Image classification data set "ClasificadorCarnes_Colaborativo" (yefferson12355/ClasificadorCarnes_Colaborativo on GitHub). Class labels (2): alpaca, llama.

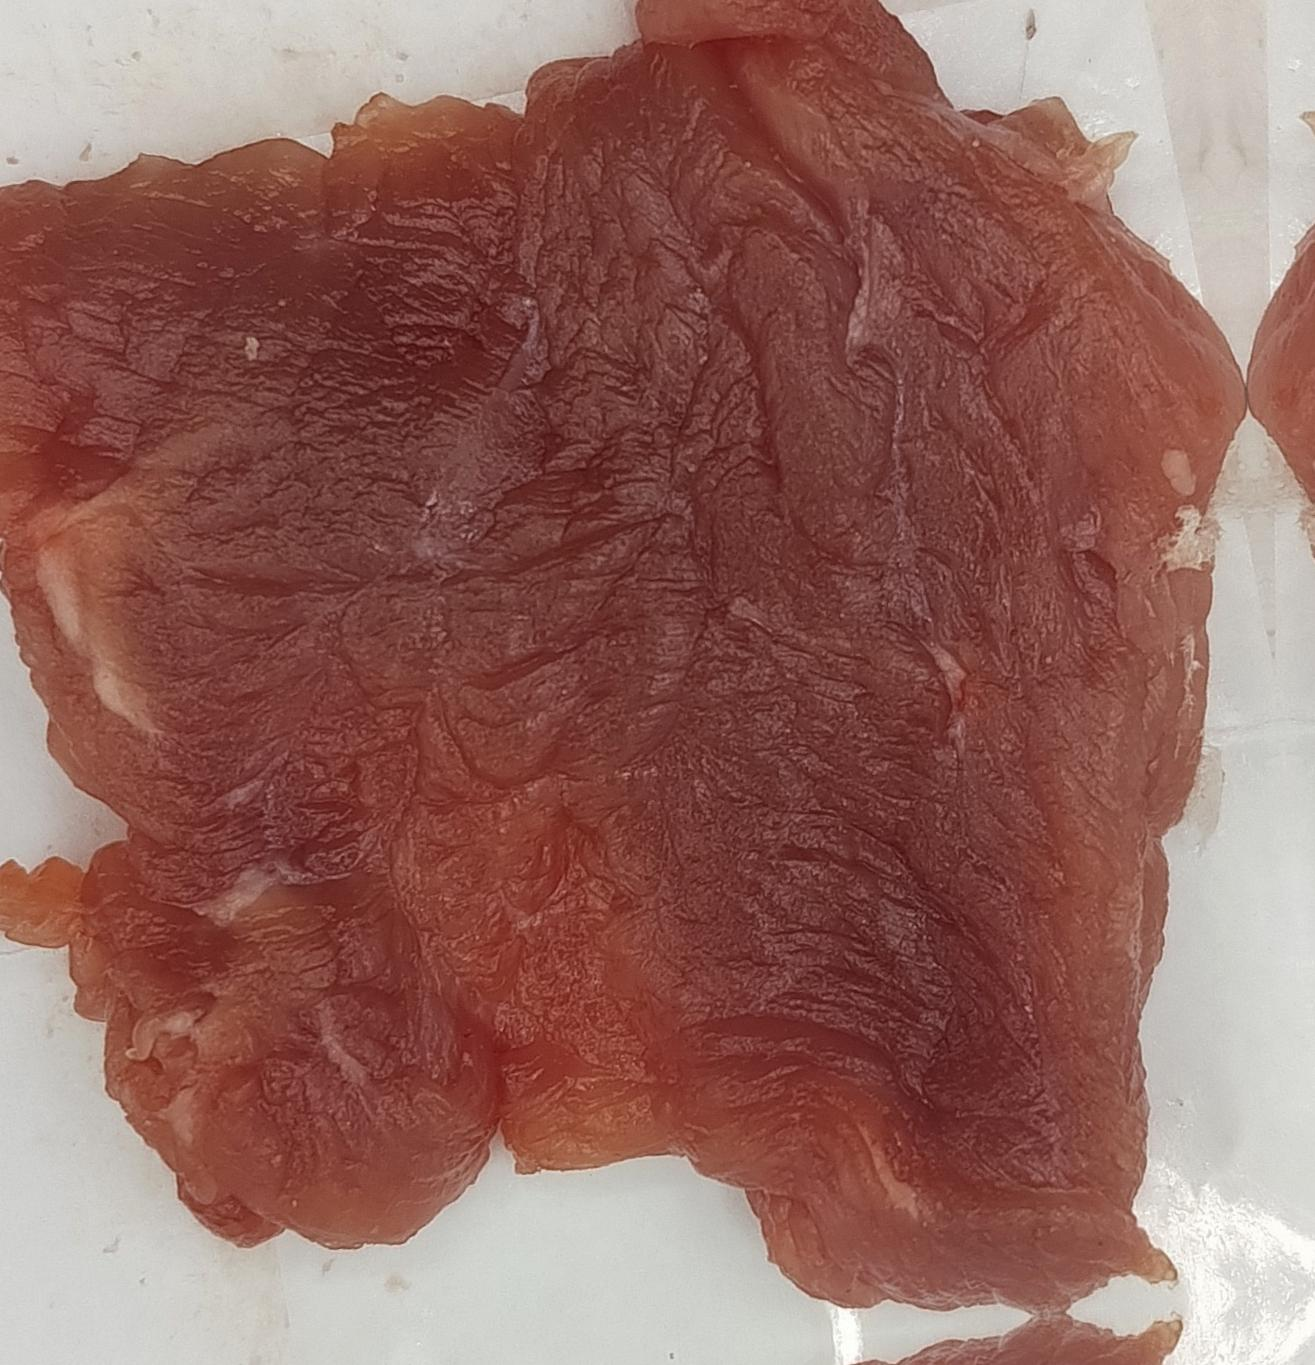
Label: llama

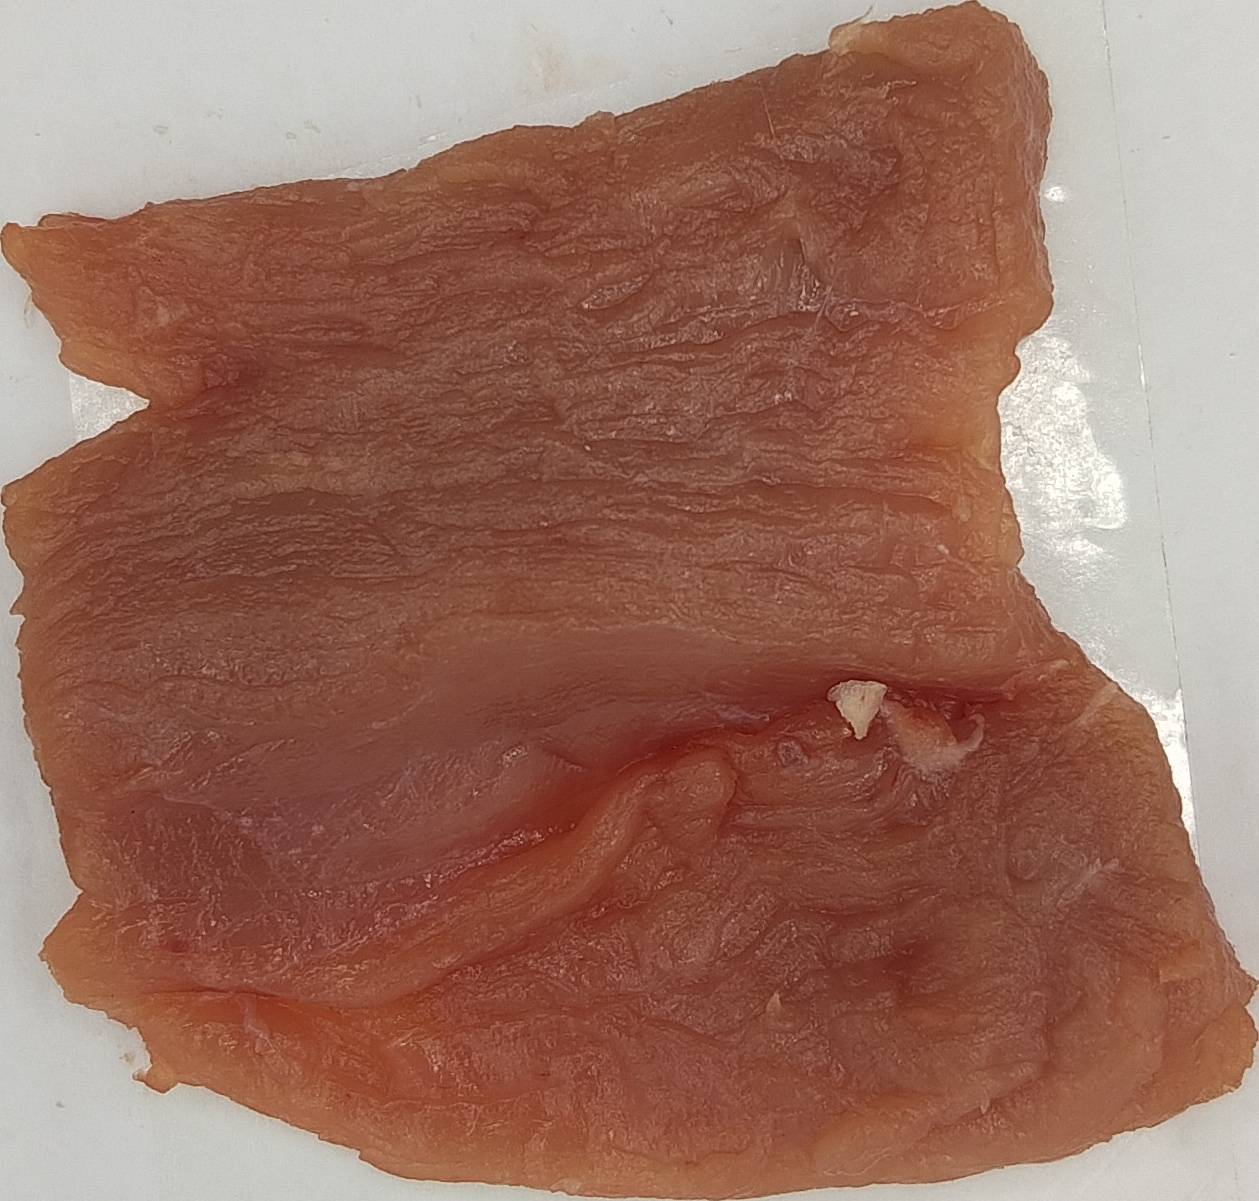
Label: alpaca

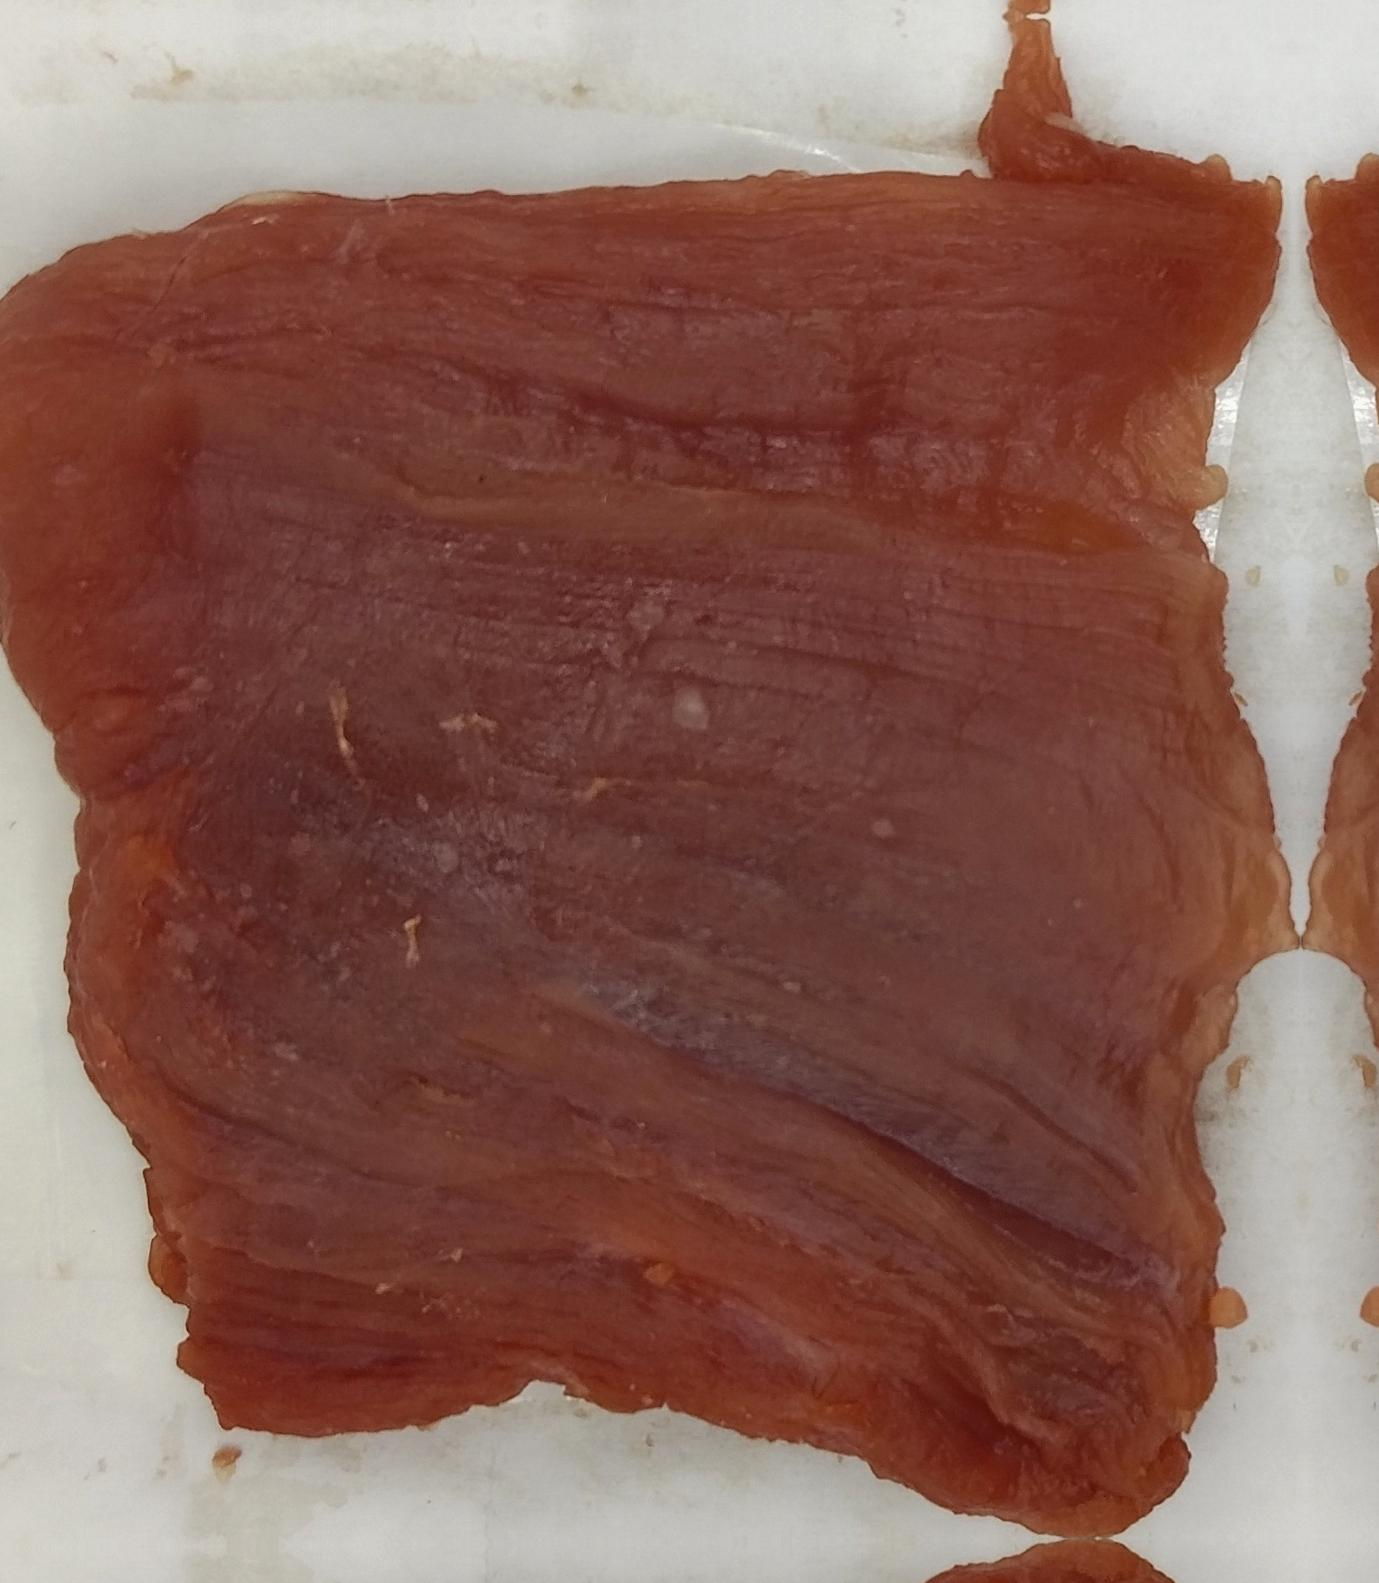
Label: llama

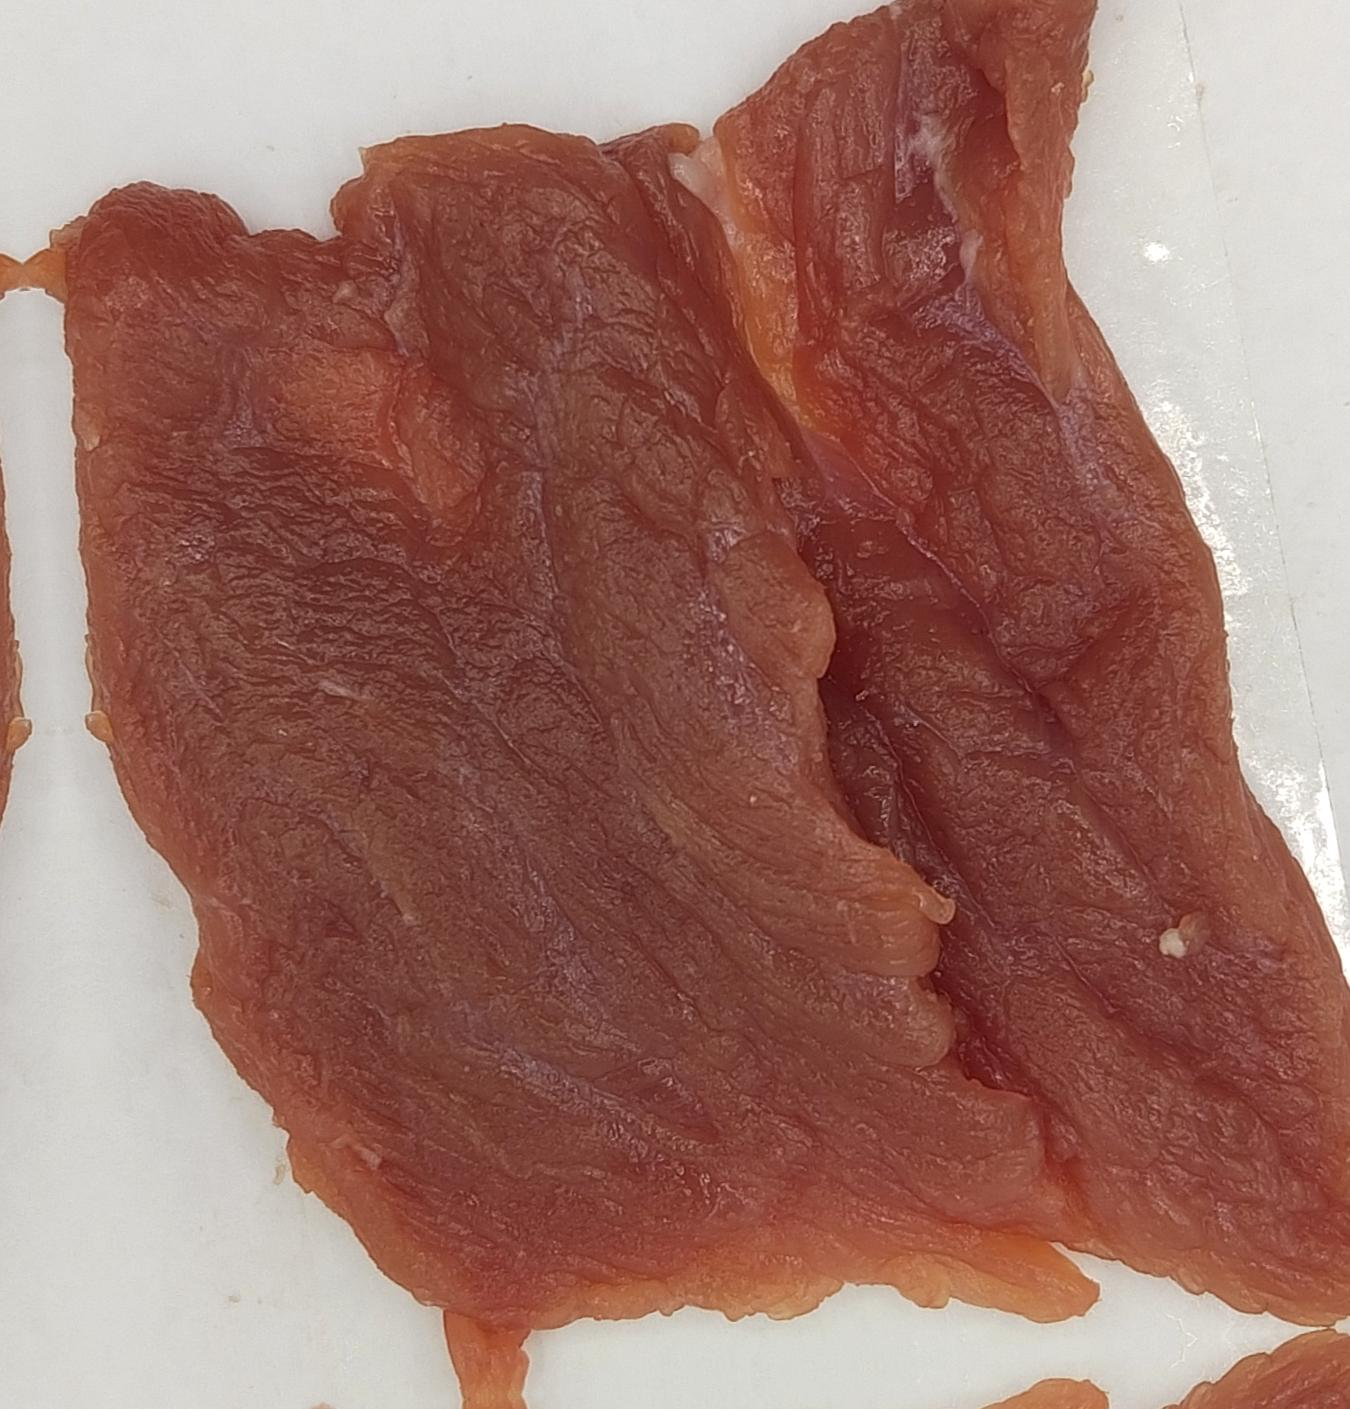
Label: alpaca

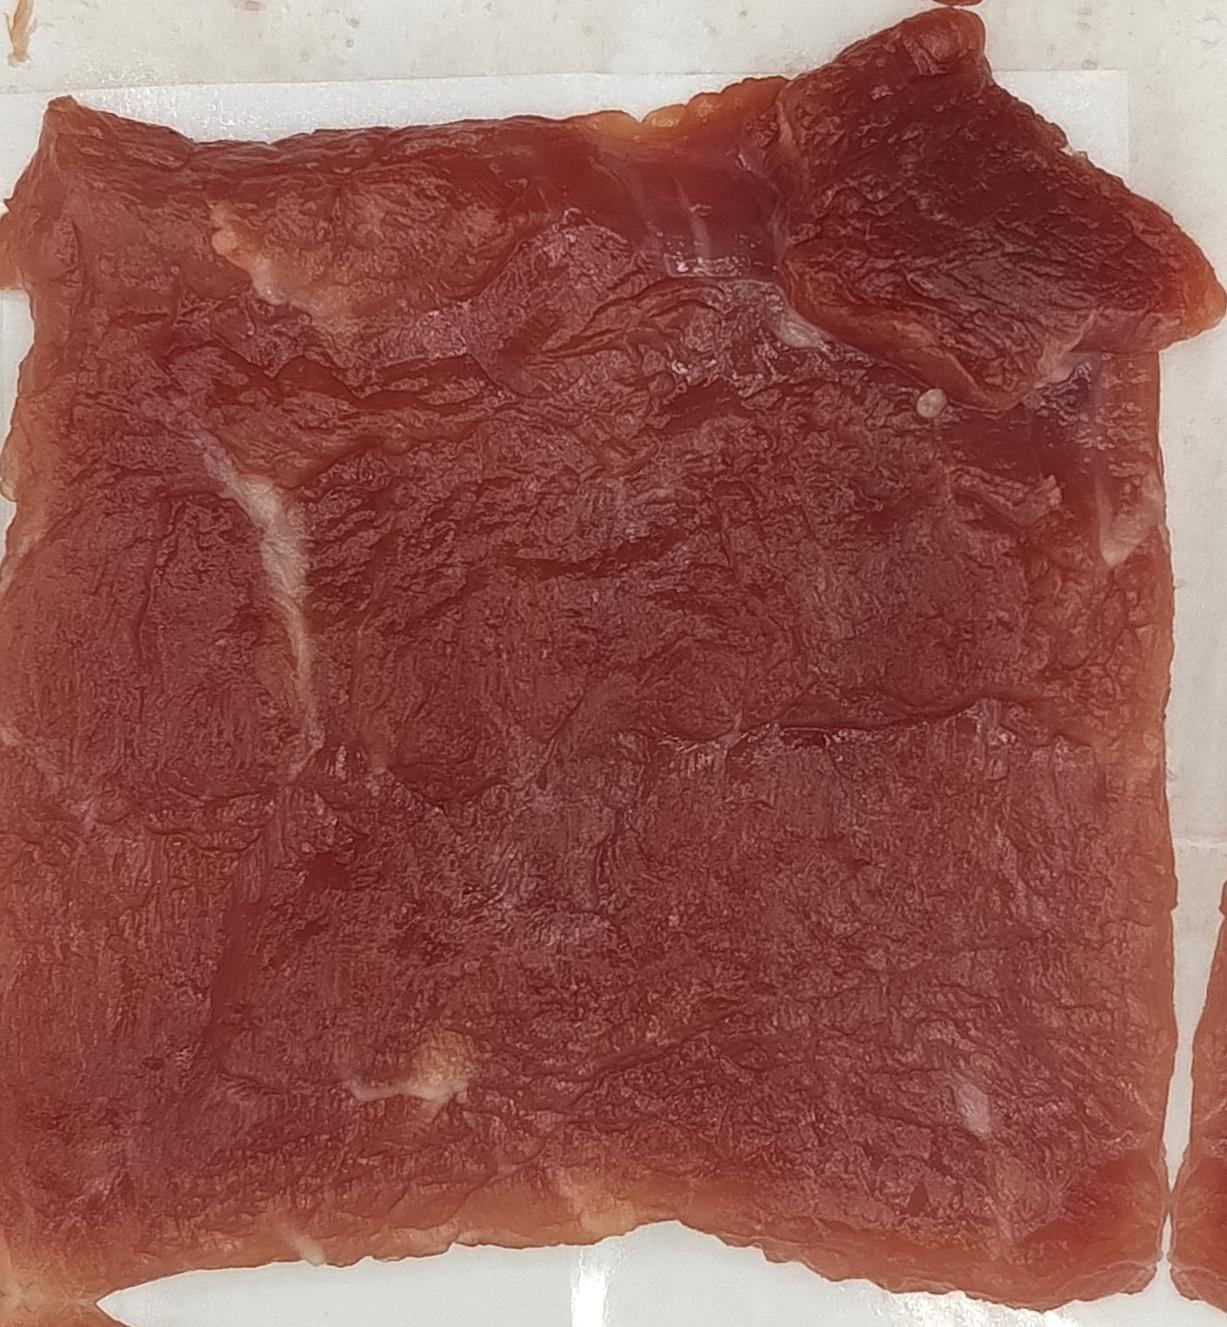
Label: llama

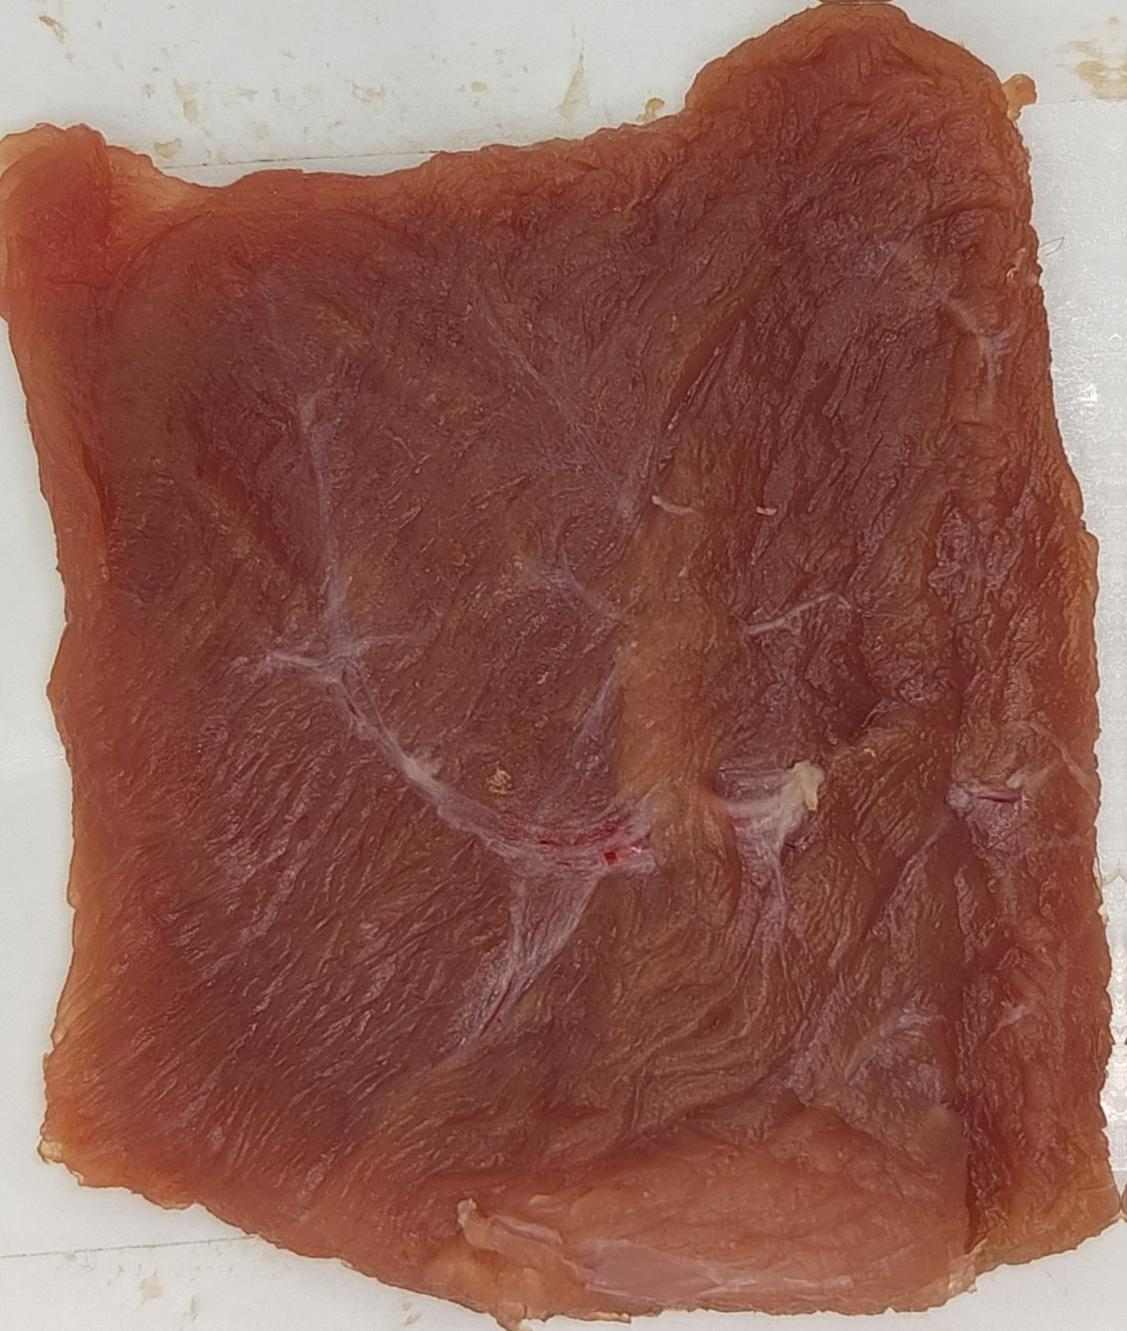
Label: alpaca
